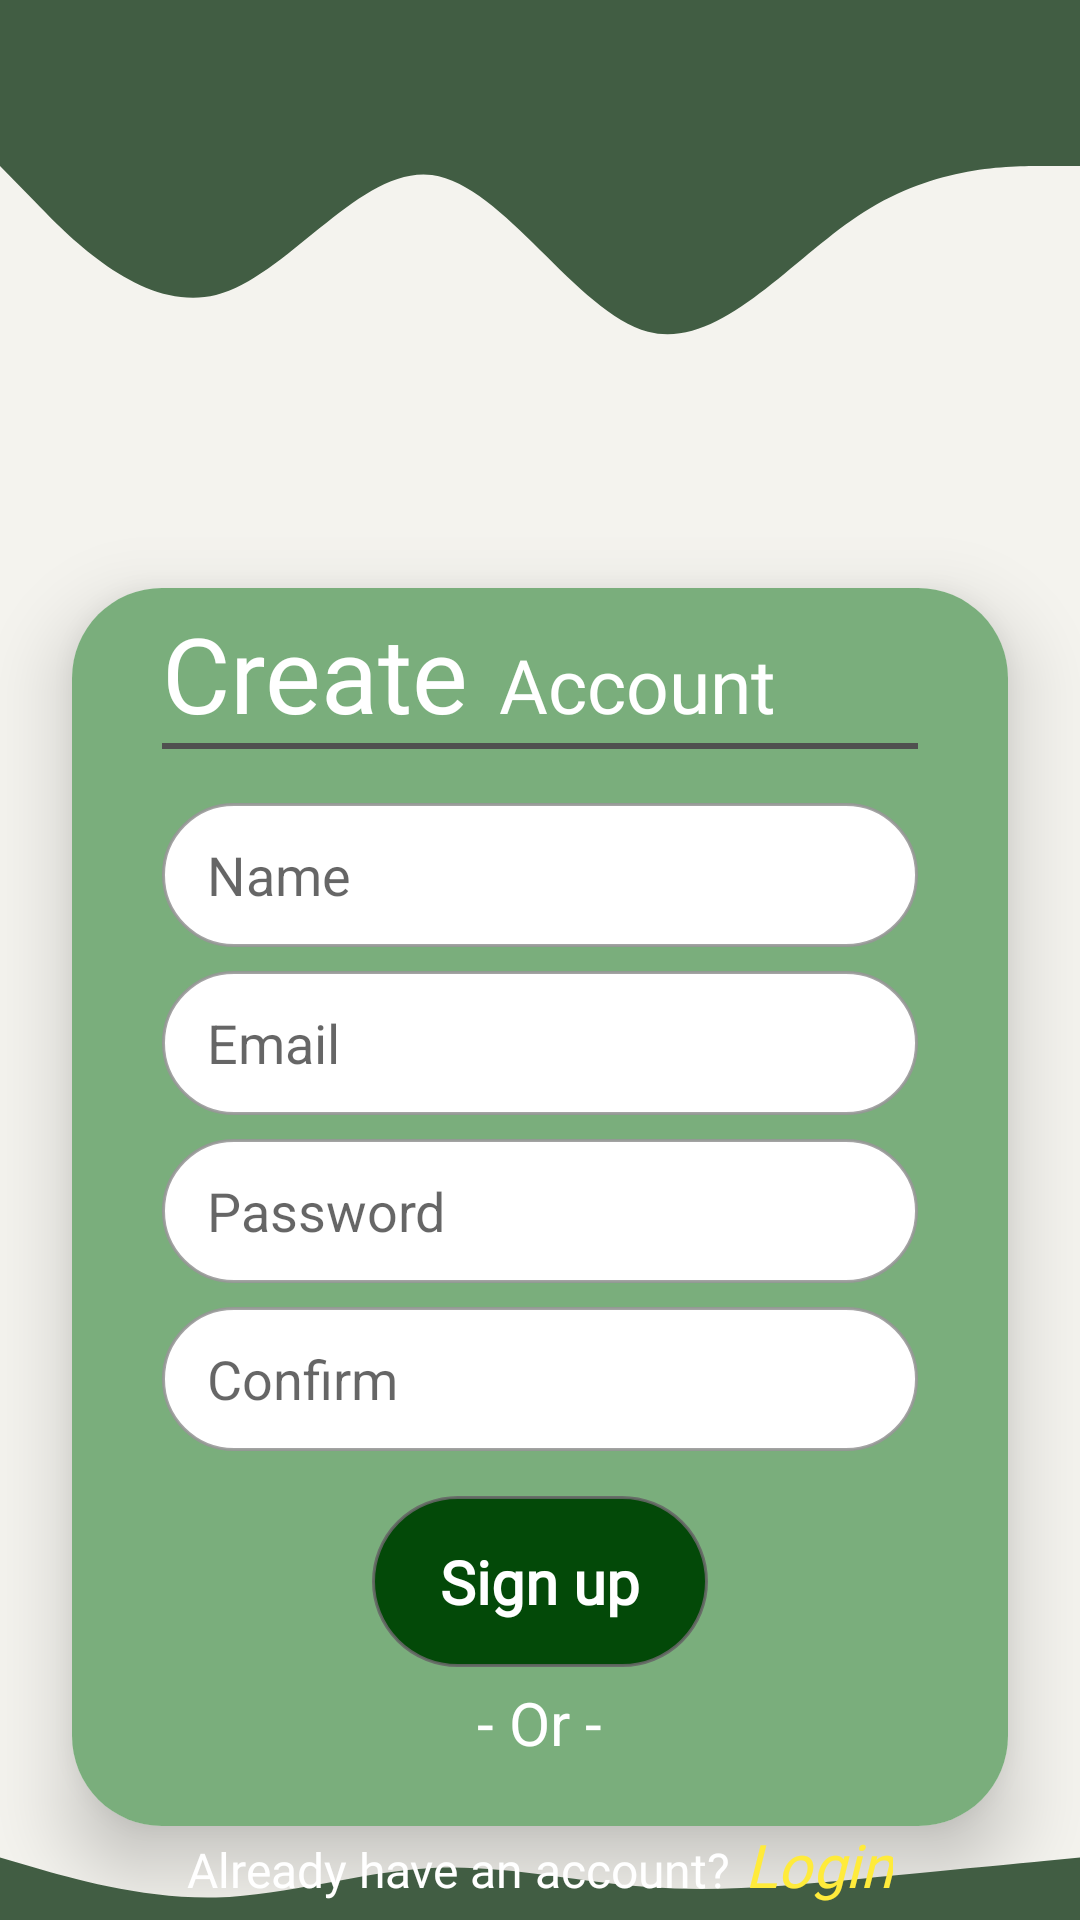

Android layout source for this screen:
<!-- AndroidManifest.xml: application theme Theme.AppCompat.DayNight.NoActionBar -->
<!-- res/layout/signup_layout.xml -->
<?xml version="1.0" encoding="utf-8"?>
<LinearLayout xmlns:android="http://schemas.android.com/apk/res/android"
    xmlns:app="http://schemas.android.com/apk/res-auto"
    xmlns:tools="http://schemas.android.com/tools"
    xmlns:card_view="http://schemas.android.com/tools"
    android:layout_width="match_parent"
    android:layout_height="match_parent"
    tools:context=".Signup_Activity"
    android:background="#f4f3ee"
    android:orientation="vertical">
    
    <LinearLayout
        android:layout_width="match_parent"
        android:layout_height="wrap_content"
        android:orientation="horizontal"
        android:gravity="center_horizontal"
        android:background="@drawable/ic_wave">
    </LinearLayout>
    
    <RelativeLayout
        android:layout_width="match_parent"
        android:layout_height="wrap_content"
        android:layout_marginTop="-20dp">

        <androidx.cardview.widget.CardView
            android:layout_width="match_parent"
            android:layout_height="500dp"
            app:cardCornerRadius="30dp"
            app:cardElevation="15dp"
            app:cardUseCompatPadding="true"
            card_view:cardCornerRAdius="5dp">

            <LinearLayout
                android:layout_width="match_parent"
                android:layout_height="match_parent"
                android:background="#7AAE7C"
                android:gravity="center_horizontal"
                android:orientation="vertical"
                android:paddingHorizontal="30dp">

                <LinearLayout
                    android:layout_width="match_parent"
                    android:layout_height="wrap_content"
                    android:orientation="horizontal">

                    <TextView
                        android:layout_width="wrap_content"
                        android:layout_height="wrap_content"
                        android:fontFamily="@font/ubuntu_medium"
                        android:paddingTop="5dp"
                        android:text="Create"
                        android:textColor="#FFFFFF"
                        android:textSize="35sp" />

                    <TextView
                        android:layout_width="wrap_content"
                        android:layout_height="wrap_content"
                        android:fontFamily="@font/ubuntu_light"
                        android:paddingStart="10dp"
                        android:text="Account"
                        android:textColor="#FFFFFF"
                        android:textSize="25sp" />
                </LinearLayout>

                <View
                    android:layout_width="match_parent"
                    android:layout_height="2dp"
                    android:layout_marginBottom="10dp"
                    android:background="#505050" />

                <EditText
                    android:layout_width="match_parent"
                    android:layout_height="wrap_content"
                    android:layout_marginTop="8dp"
                    android:background="@drawable/tron"
                    android:ems="10"
                    android:hint="Name"
                    android:inputType="textPersonName"
                    android:minHeight="48dp"
                    android:paddingVertical="10dp"
                    android:paddingStart="15dp"
                    android:textColor="@color/black" />

                <EditText
                    android:layout_width="match_parent"
                    android:layout_height="wrap_content"
                    android:layout_marginTop="8dp"
                    android:background="@drawable/tron"
                    android:ems="10"
                    android:hint="Email"
                    android:inputType="textPersonName"
                    android:minHeight="48dp"
                    android:paddingVertical="10dp"
                    android:paddingStart="15dp"
                    android:textColor="@color/black" />


                <EditText
                    android:layout_width="match_parent"
                    android:layout_height="wrap_content"
                    android:layout_marginTop="8dp"
                    android:background="@drawable/tron"
                    android:ems="10"
                    android:hint="Password"
                    android:inputType="textPersonName"
                    android:minHeight="48dp"
                    android:paddingVertical="10dp"
                    android:paddingStart="15dp"
                    android:textColor="@color/black" />


                <EditText
                    android:id="@+id/editTextTextPersonName"
                    android:layout_width="match_parent"
                    android:layout_height="wrap_content"
                    android:layout_marginTop="8dp"
                    android:background="@drawable/tron"
                    android:ems="10"
                    android:hint="Confirm"
                    android:inputType="textPersonName"
                    android:minHeight="48dp"
                    android:paddingVertical="10dp"
                    android:paddingStart="15dp"
                    android:textColor="@color/black" />

                <Button
                    android:id="@+id/btnSignup"
                    android:layout_width="match_parent"
                    android:layout_height="wrap_content"
                    android:layout_gravity="center"
                    android:layout_marginTop="15dp"
                    android:background="@drawable/edt_button"
                    android:fontFamily="@font/ubuntu_regular"
                    android:paddingVertical="15dp"
                    android:text="Sign up"
                    android:textAllCaps="false"
                    android:textColor="@color/white"
                    android:textSize="20sp"
                    android:textStyle="bold"
                    android:layout_marginHorizontal="70dp"/>

                <TextView
                    android:layout_width="wrap_content"
                    android:layout_height="wrap_content"
                    android:paddingTop="5dp"
                    android:text="- Or -"
                    android:textColor="@color/white"
                    android:textSize="20sp" />

                <LinearLayout
                    android:layout_width="match_parent"
                    android:layout_height="wrap_content"
                    android:paddingVertical="5dp"
                    android:gravity="center"
                    android:orientation="horizontal">

                    <ImageButton
                        android:layout_width="36dp"
                        android:layout_height="36dp"
                        android:background="@drawable/logo_fb_color" />

                    <ImageButton
                        android:layout_width="36dp"
                        android:layout_height="36dp"
                        android:layout_marginStart="30dp"
                        android:background="@drawable/gg_logo" />
                </LinearLayout>
            </LinearLayout>
        </androidx.cardview.widget.CardView>
    </RelativeLayout>
    
    <LinearLayout
        android:layout_width="match_parent"
        android:layout_height="match_parent"
        android:background="@drawable/ic_wave__1_"
        android:orientation="horizontal"
        android:gravity="center_horizontal"
        android:layout_marginTop="-35dp"
        android:paddingBottom="5dp">
        <TextView
            android:layout_width="wrap_content"
            android:layout_height="wrap_content"
            android:fontFamily="@font/ubuntu_regular"
            android:text="Already have an account?"
            android:textColor="@color/white"
            android:textSize="16sp"
            android:layout_gravity="bottom"/>
        <TextView
            android:id="@+id/txtLogin"
            android:layout_width="wrap_content"
            android:layout_height="wrap_content"
            android:fontFamily="@font/ubuntu_regular"
            android:paddingStart="5dp"
            android:text="Login"
            android:textColor="#FFEB3B"
            android:textSize="20sp"
            android:textStyle="italic"
            android:layout_gravity="bottom"/>
    </LinearLayout>

</LinearLayout>
<!-- resources referenced by this layout -->
<resources>
  <!-- drawable edt_button (drawable) -->
  <?xml version="1.0" encoding="utf-8"?>
  <shape xmlns:android="http://schemas.android.com/apk/res/android" android:shape="rectangle">
      <corners android:radius="360dp"/>
      <solid android:color="#034908"/>
      <stroke android:color="#E1676767"
          android:width="1dp"/>
  </shape>
  <!-- drawable ic_wave (drawable) -->
  <vector xmlns:android="http://schemas.android.com/apk/res/android"
      android:height="184.44444dp" android:viewportHeight="320"
      android:viewportWidth="1440" android:width="830dp">
    <path
        android:pathData="M0,96L48,117.3C96,139 192,181 288,170.7C384,160 480,96 576,101.3C672,107 768,181 864,192C960,203 1056,149 1152,122.7C1248,96 1344,96 1392,96L1440,96L1440,0L1392,0C1344,0 1248,0 1152,0C1056,0 960,0 864,0C768,0 672,0 576,0C480,0 384,0 288,0C192,0 96,0 48,0L0,0Z"
        android:fillColor="#415d43"/>
  </vector>
  <!-- drawable ic_wave__1_ (drawable) -->
  <vector android:height="184.44444dp" android:viewportHeight="320"
      android:viewportWidth="1440" android:width="830dp" xmlns:android="http://schemas.android.com/apk/res/android">
      <path android:fillColor="#415d43" android:pathData="M0,128L48,160C96,192 192,256 288,250.7C384,245 480,171 576,160C672,149 768,203 864,218.7C960,235 1056,213 1152,192C1248,171 1344,149 1392,138.7L1440,128L1440,320L1392,320C1344,320 1248,320 1152,320C1056,320 960,320 864,320C768,320 672,320 576,320C480,320 384,320 288,320C192,320 96,320 48,320L0,320Z"/>
  </vector>
  <!-- drawable tron (drawable) -->
  <?xml version="1.0" encoding="utf-8"?>
  <shape xmlns:android="http://schemas.android.com/apk/res/android">
      <corners android:radius="360dp"/>
      <solid android:color="@color/white"/>
      <stroke android:color="#E1979797"
          android:width="1dp"/>
  </shape>
  <!-- not gathered from this repository: default colours our renderer supplied (Android Studio template values) -->
  <color name="black">#FF000000</color>
  <color name="white">#FFFFFFFF</color>
</resources>
